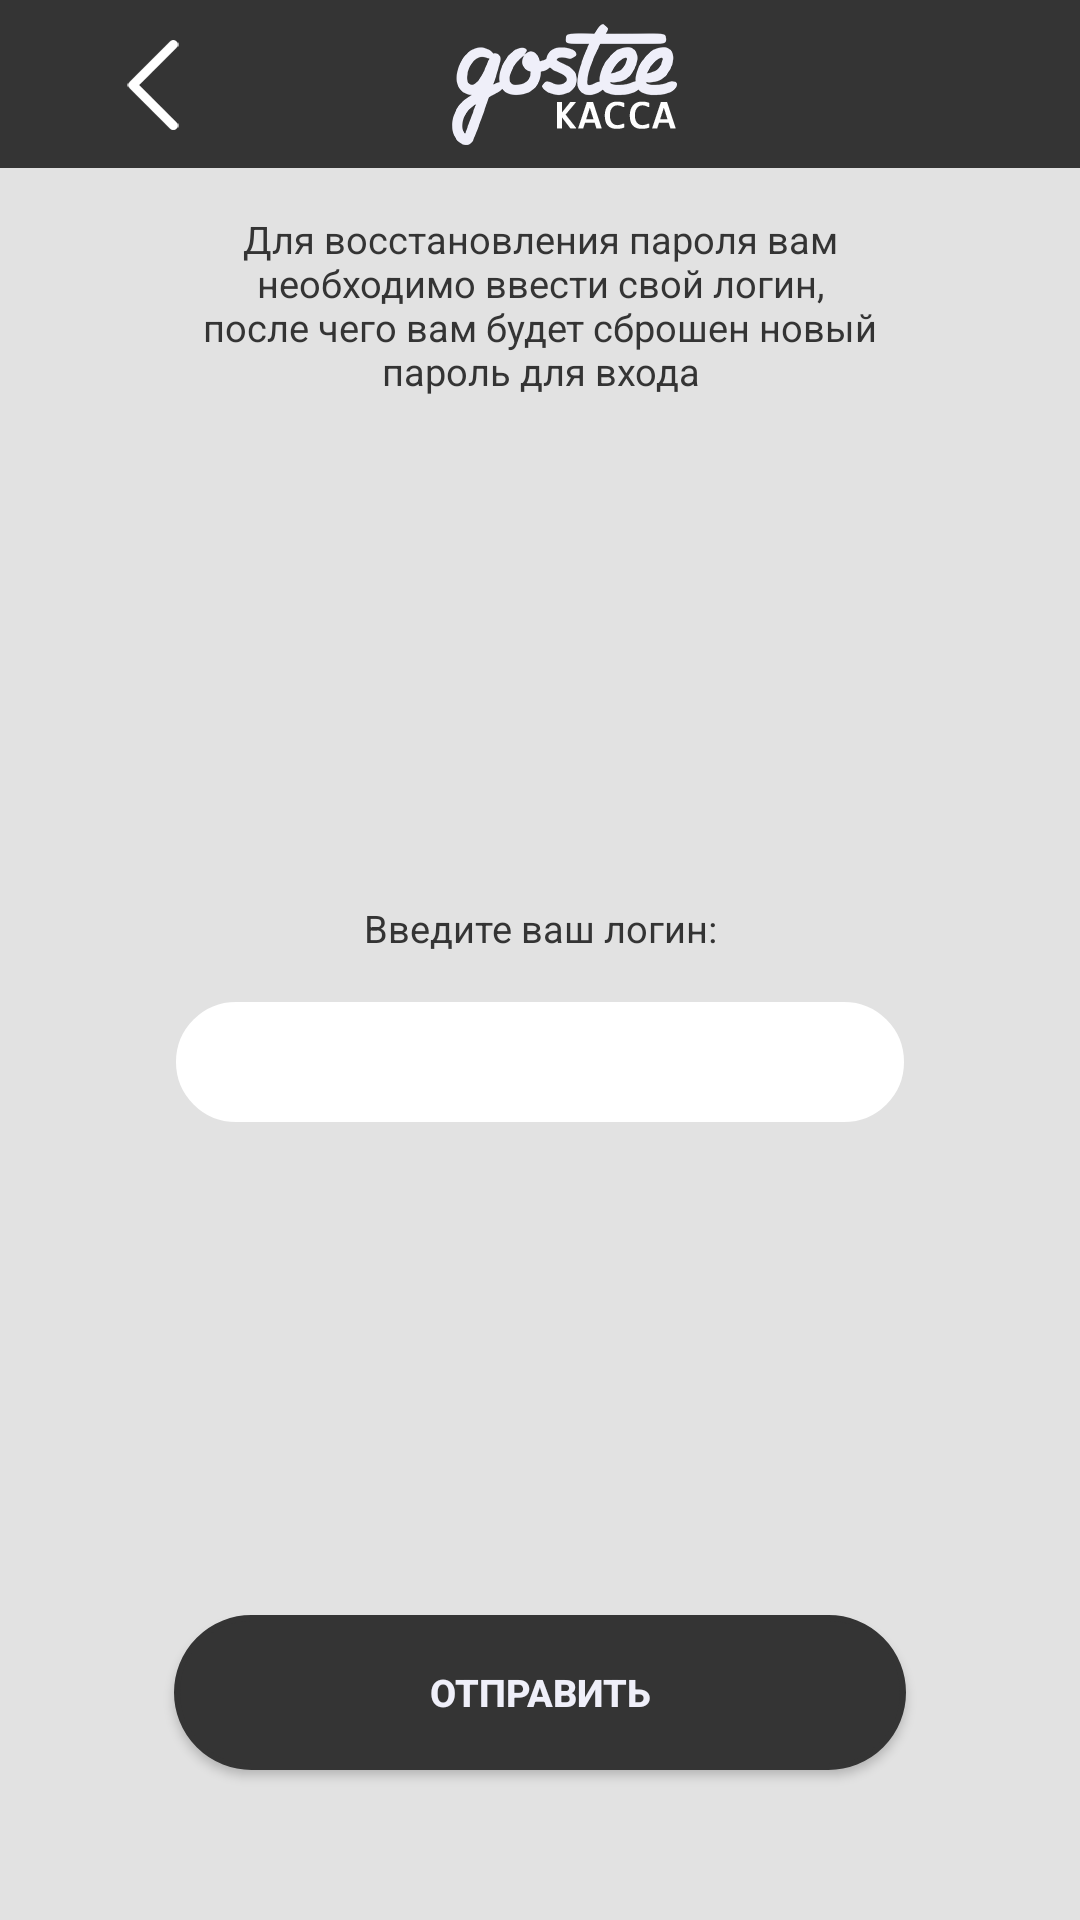

This screen was rendered from an Android layout file. Write that file and the resources it references.
<!-- AndroidManifest.xml: application theme Theme.AppCompat.Light.NoActionBar -->
<!-- res/layout/activity_recoverypass.xml -->
<?xml version="1.0" encoding="utf-8"?>
<android.support.constraint.ConstraintLayout xmlns:android="http://schemas.android.com/apk/res/android"
    xmlns:app="http://schemas.android.com/apk/res-auto"
    xmlns:tools="http://schemas.android.com/tools"
    android:layout_width="match_parent"
    android:layout_height="match_parent"
    android:background="@color/gosteeBackgroundColor"
    tools:context=".Controllers.RecoveryPassword">

    <include
        android:id="@+id/include2"
        layout="@layout/app_bar"
        android:layout_width="match_parent"
        android:layout_height="?attr/actionBarSize"
        app:layout_constraintTop_toTopOf="parent"
        tools:ignore="MissingConstraints" />

    <ScrollView
        android:layout_width="match_parent"
        android:layout_height="0dp"
        android:fillViewport="true"
        app:layout_constraintBottom_toBottomOf="parent"
        app:layout_constraintTop_toBottomOf="@+id/include2"
        tools:ignore="MissingConstraints"
        tools:layout_editor_absoluteX="0dp">

        <android.support.constraint.ConstraintLayout
            android:layout_width="match_parent"
            android:layout_height="wrap_content">

            <TextView
                android:id="@+id/textView10"
                android:layout_width="270dp"
                android:layout_height="wrap_content"
                android:layout_marginEnd="8dp"
                android:layout_marginStart="8dp"
                android:layout_marginTop="15dp"
                android:gravity="center"
                android:paddingEnd="20dp"
                android:paddingStart="20dp"
                android:text="@string/textRecoveryPassword"
                android:textAlignment="center"
                android:textColor="#343434"
                android:textSize="12.5sp"
                app:layout_constraintEnd_toEndOf="parent"
                app:layout_constraintStart_toStartOf="parent"
                app:layout_constraintTop_toTopOf="parent"
                tools:ignore="MissingConstraints,NotSibling" />

            <LinearLayout
                android:id="@+id/linearLayout3"
                android:layout_width="match_parent"
                android:layout_height="wrap_content"
                android:layout_marginBottom="8dp"
                android:layout_marginTop="20dp"
                android:orientation="vertical"
                app:layout_constraintBottom_toTopOf="@+id/btnSaveRecoveryPassword"
                app:layout_constraintTop_toBottomOf="@+id/textView10">

                <TextView
                    android:id="@+id/textView9"
                    android:layout_width="match_parent"
                    android:layout_height="wrap_content"
                    android:textAlignment="center"
                    android:textColor="#343434"
                    android:textSize="12.5sp"
                    android:layout_marginBottom="8dp"
                    android:text="@string/inputYourLogin"
                    app:layout_constraintBottom_toTopOf="@+id/edRecoveryPassword"
                    tools:ignore="MissingConstraints,NotSibling"
                    tools:layout_editor_absoluteX="111dp" />

                <EditText
                    android:id="@+id/edRecoveryPassword"
                    android:layout_width="242.8dp"
                    android:layout_height="40dp"
                    android:layout_gravity="center_horizontal"
                    android:layout_marginBottom="8dp"
                    android:layout_marginEnd="45dp"
                    android:layout_marginStart="45dp"
                    android:layout_marginTop="8dp"
                    android:background="@drawable/back_edittext"
                    android:ems="10"
                    android:gravity="center"
                    android:inputType="textPersonName"
                    android:textSize="15sp"
                    app:layout_constraintBottom_toTopOf="@+id/btnSaveRecoveryPassword"
                    app:layout_constraintEnd_toEndOf="parent"
                    app:layout_constraintStart_toStartOf="parent"
                    app:layout_constraintTop_toBottomOf="@+id/textView10"
                    tools:ignore="LabelFor,MissingConstraints,NotSibling,TextFields" />
            </LinearLayout>

            <Button
                android:id="@+id/btnSaveRecoveryPassword"
                android:layout_width="244dp"
                android:layout_height="51.8dp"
                android:layout_marginBottom="50dp"
                android:layout_marginEnd="45dp"
                android:layout_marginStart="45dp"
                android:background="@drawable/button_states"
                android:text="@string/textSendPassword"
                android:textColor="#efeff9"
                android:textSize="12.5sp"
                android:textStyle="bold"
                app:layout_constraintBottom_toBottomOf="parent"
                app:layout_constraintEnd_toEndOf="parent"
                app:layout_constraintStart_toStartOf="parent" />


        </android.support.constraint.ConstraintLayout>
    </ScrollView>

    <android.support.constraint.ConstraintLayout

        android:id="@+id/tempPassProcecc"
        android:layout_width="300dp"
        android:layout_height="150dp"
        android:layout_marginBottom="8dp"
        android:layout_marginEnd="8dp"
        android:layout_marginStart="8dp"
        android:layout_marginTop="8dp"
        android:background="@drawable/border"
        android:visibility="invisible"
        app:layout_constraintBottom_toBottomOf="parent"
        app:layout_constraintEnd_toEndOf="parent"
        app:layout_constraintStart_toStartOf="parent"
        app:layout_constraintTop_toTopOf="@+id/include2">

        <ProgressBar
            android:id="@+id/progressBar"
            style="?android:attr/progressBarStyle"
            android:layout_width="wrap_content"
            android:layout_height="wrap_content"
            android:layout_marginBottom="8dp"
            android:layout_marginEnd="8dp"
            android:layout_marginStart="8dp"
            android:layout_marginTop="8dp"
            android:visibility="visible"
            app:layout_constraintBottom_toBottomOf="parent"
            app:layout_constraintEnd_toEndOf="parent"
            app:layout_constraintStart_toStartOf="parent"
            app:layout_constraintTop_toTopOf="parent" />

        <TextView
            android:id="@+id/textView4"
            android:layout_width="wrap_content"
            android:layout_height="wrap_content"
            android:layout_marginEnd="8dp"
            android:layout_marginStart="8dp"
            android:layout_marginTop="15dp"
            android:text="ОБРАБОТКА ЗАПРОСА..."
            android:textColor="@color/colorDarkGray"
            android:textSize="18sp"
            android:textStyle="bold"
            app:layout_constraintEnd_toEndOf="parent"
            app:layout_constraintStart_toStartOf="parent"
            app:layout_constraintTop_toBottomOf="@+id/progressBar" />
    </android.support.constraint.ConstraintLayout>


</android.support.constraint.ConstraintLayout>
<!-- res/layout/app_bar.xml (included above) -->
<?xml version="1.0" encoding="utf-8"?>
<android.support.v7.widget.Toolbar xmlns:android="http://schemas.android.com/apk/res/android"
    xmlns:app="http://schemas.android.com/apk/res-auto"
    xmlns:tools="http://schemas.android.com/tools"
    android:id="@+id/app_bar"
    android:layout_width="match_parent"
    android:layout_height="?android:actionBarSize"
    android:background="@color/colorDarkGray">

    <android.support.constraint.ConstraintLayout
        android:layout_width="match_parent"
        android:layout_height="match_parent">

        <ImageButton
            android:layout_width="70dp"
            android:layout_height="55dp"
            android:adjustViewBounds="true"
            android:background="@android:color/transparent"
            android:onClick="goBack"
            android:scaleType="center"
            android:src="@drawable/back"
            app:layout_constraintBottom_toBottomOf="parent"
            app:layout_constraintStart_toStartOf="parent"
            app:layout_constraintTop_toTopOf="parent" />

        <ImageView
            android:layout_width="wrap_content"
            android:layout_height="wrap_content"
            android:layout_marginBottom="8dp"
            android:layout_marginEnd="8dp"
            android:layout_marginStart="8dp"
            android:layout_marginTop="8dp"
            android:background="@drawable/gosteekassa"
            android:scaleType="fitCenter"
            app:layout_constraintBottom_toBottomOf="parent"
            app:layout_constraintEnd_toEndOf="parent"
            app:layout_constraintStart_toStartOf="parent"
            app:layout_constraintTop_toTopOf="parent" />


    </android.support.constraint.ConstraintLayout>


</android.support.v7.widget.Toolbar>
<!-- resources referenced by this layout -->
<resources>
  <color name="colorDarkGray">#343434</color>
  <color name="gosteeBackgroundColor">#e2e2e2</color>
  <!-- drawable back: png bitmap (drawable-mdpi, 16741 bytes) -->
  <!-- drawable back_edittext (drawable) -->
  <?xml version="1.0" encoding="utf-8"?>
  <selector xmlns:android="http://schemas.android.com/apk/res/android">
      <item android:state_pressed="false">
          <shape android:shape="rectangle">
              <corners android:radius="1000dp" />
              <solid android:color="@android:color/white" />
              <stroke android:width="2dip" android:color="@android:color/white" />
              <padding
                  android:bottom="4dp"
                  android:left="4dp"
                  android:right="4dp"
                  android:top="4dp" />
          </shape>
      </item>
      <item android:state_pressed="true">
          <shape android:shape="rectangle">
              <corners android:radius="1000dp" />
              <solid android:color="@android:color/white" />
              <stroke
                  android:width="2dip"
                  android:color="@android:color/white" />
              <padding
                  android:bottom="4dp"
                  android:left="4dp"
                  android:right="4dp"
                  android:top="4dp" />
          </shape>
      </item>
  </selector>
  <!-- drawable border (drawable) -->
  <?xml version="1.0" encoding="utf-8"?>
  <shape xmlns:android="http://schemas.android.com/apk/res/android"
      android:shape="rectangle">
      <corners android:radius="40dp" />
  
      <solid android:color="@android:color/white" />
      <stroke
          android:width="2dip"
          android:color="@color/colorDarkGray" />
  
  
  </shape>
  <!-- drawable button_states (drawable) -->
  <?xml version="1.0" encoding="utf-8"?>
  <selector xmlns:android="http://schemas.android.com/apk/res/android">
      <item android:state_pressed="false">
          <shape android:shape="rectangle">
              <corners android:radius="1000dp" />
              <solid android:color="@color/colorDarkGray" />
              <stroke
                  android:width="2dip"
                  android:color="@color/colorDarkGray" />
              <padding
                  android:bottom="4dp"
                  android:left="4dp"
                  android:right="4dp"
                  android:top="4dp" />
          </shape>
      </item>
      <item android:state_pressed="true">
          <shape android:shape="rectangle">
              <corners android:radius="1000dp" />
              <solid android:color="@color/colorDarkGray" />
              <stroke
                  android:width="2dip"
                  android:color="@color/colorDarkGray" />
              <padding
                  android:bottom="4dp"
                  android:left="4dp"
                  android:right="4dp"
                  android:top="4dp" />
          </shape>
      </item>
  </selector>
  <!-- drawable gosteekassa: png bitmap (drawable-hdpi, 6454 bytes) -->
  <string name="inputYourLogin">Введите ваш логин:</string>
  <string name="textRecoveryPassword">Для восстановления пароля вам необходимо ввести свой логин,
      после чего вам будет сброшен новый пароль для входа</string>
  <string name="textSendPassword">ОТПРАВИТЬ</string>
</resources>
